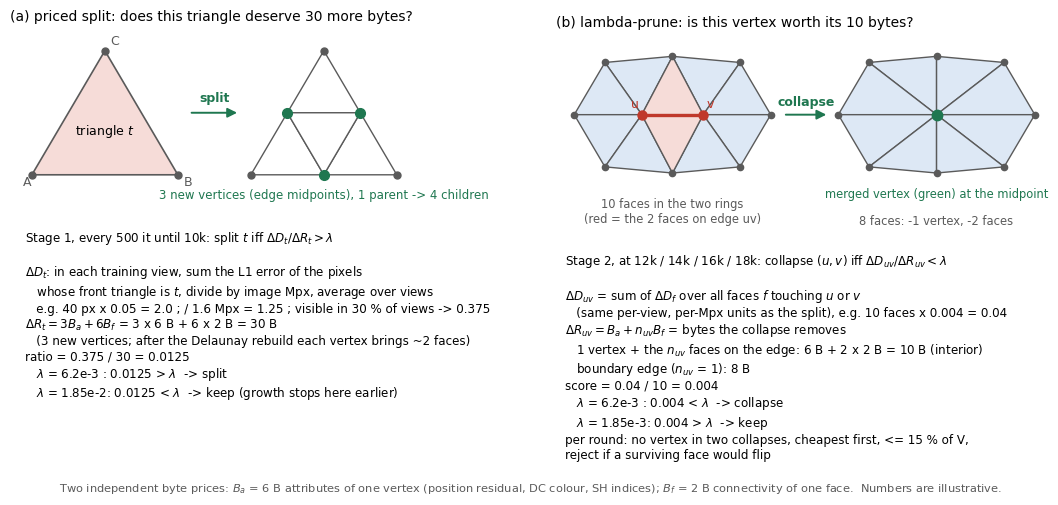

The matplotlib source for this figure: (Note: this script raises an exception after producing the figure.)
# VERSION fig-split-prune-v2 (2026-11-03, notation B_a / B_f, additive only): worked example of the priced split (stage 1) and the lambda edge-collapse (stage 2).
# Numbers are illustrative; rules and byte prices follow analysis/rdgrowth/rd_growth_v2.py and rd_prune.py.
import matplotlib
matplotlib.use('Agg')
import matplotlib.pyplot as plt
from matplotlib.patches import Polygon, FancyArrowPatch

GREEN = '#1f7750'; GREENF = '#e5f3ec'; GREY = '#5a5a5a'; RED = '#c0392b'; REDF = '#f6dcd8'; BLUEF = '#dde8f5'
plt.rcParams.update({'font.size': 9, 'font.family': 'DejaVu Sans'})
fig, axes = plt.subplots(1, 2, figsize=(11.5, 5.0))

# ---------------- (a) split ----------------
ax = axes[0]
A, B, C = (0.0, 0.0), (2.0, 0.0), (1.0, 1.7)
ax.add_patch(Polygon([A, B, C], closed=True, fc=REDF, ec=GREY, lw=1.2))
for p, n in zip([A, B, C], 'ABC'):
    ax.plot(*p, 'o', color=GREY, ms=5); ax.text(p[0] + (-0.12 if n == 'A' else 0.08), p[1] - 0.14 if n != 'C' else p[1] + 0.08, n, color=GREY)
ax.text(1.0, 0.55, 'triangle $t$', ha='center', fontsize=9)
off = 3.0
A2, B2, C2 = (A[0] + off, A[1]), (B[0] + off, B[1]), (C[0] + off, C[1])
mAB = ((A2[0] + B2[0]) / 2, (A2[1] + B2[1]) / 2); mBC = ((B2[0] + C2[0]) / 2, (B2[1] + C2[1]) / 2); mCA = ((C2[0] + A2[0]) / 2, (C2[1] + A2[1]) / 2)
for tri in ([A2, mAB, mCA], [mAB, B2, mBC], [mCA, mBC, C2], [mAB, mBC, mCA]):
    ax.add_patch(Polygon(tri, closed=True, fc='white', ec=GREY, lw=1.0))
for p in (A2, B2, C2):
    ax.plot(*p, 'o', color=GREY, ms=5)
for p in (mAB, mBC, mCA):
    ax.plot(*p, 'o', color=GREEN, ms=7)
ax.text(off + 1.0, -0.32, '3 new vertices (edge midpoints), 1 parent -> 4 children', ha='center', color=GREEN, fontsize=8.5)
ax.add_patch(FancyArrowPatch((2.15, 0.85), (2.85, 0.85), arrowstyle='-|>', mutation_scale=14, color=GREEN, lw=1.4))
ax.text(2.5, 1.0, 'split', ha='center', color=GREEN, fontweight='bold')
txt = ('Stage 1, every 500 it until 10k: split $t$ iff $\\Delta D_t / \\Delta R_t > \\lambda$\n\n'
       '$\\Delta D_t$: in each training view, sum the L1 error of the pixels\n'
       '   whose front triangle is $t$, divide by image Mpx, average over views\n'
       '   e.g. 40 px x 0.05 = 2.0 ; / 1.6 Mpx = 1.25 ; visible in 30 % of views -> 0.375\n'
       '$\\Delta R_t = 3B_a + 6B_f$ = 3 x 6 B + 6 x 2 B = 30 B\n'
       '   (3 new vertices; after the Delaunay rebuild each vertex brings ~2 faces)\n'
       'ratio = 0.375 / 30 = 0.0125\n'
       '   $\\lambda$ = 6.2e-3 : 0.0125 > $\\lambda$  -> split\n'
       '   $\\lambda$ = 1.85e-2: 0.0125 < $\\lambda$  -> keep (growth stops here earlier)')
ax.text(-0.1, -0.75, txt, va='top', fontsize=8.6, family='DejaVu Sans')
ax.set_xlim(-0.3, 5.3); ax.set_ylim(-3.55, 2.0); ax.set_aspect('equal'); ax.axis('off')
ax.set_title('(a) priced split: does this triangle deserve 30 more bytes?', fontsize=10, loc='left')

# ---------------- (b) collapse ----------------
ax = axes[1]
u, v = (-0.5, 0.0), (0.5, 0.0)
t, b = (0.0, 0.95), (0.0, -0.95)
ul, l, dl = (-1.1, 0.85), (-1.6, 0.0), (-1.1, -0.85)
ur, r, dr = (1.1, 0.85), (1.6, 0.0), (1.1, -0.85)
ring = [(u, t, ul), (u, ul, l), (u, l, dl), (u, dl, b), (v, ur, t), (v, r, ur), (v, dr, r), (v, b, dr)]
edgef = [(u, b, v), (u, v, t)]
for f in ring:
    ax.add_patch(Polygon(f, closed=True, fc=BLUEF, ec=GREY, lw=1.0))
for f in edgef:
    ax.add_patch(Polygon(f, closed=True, fc=REDF, ec=GREY, lw=1.0))
ax.plot([u[0], v[0]], [u[1], v[1]], color=RED, lw=2.4)
for p in (t, b, ul, l, dl, ur, r, dr):
    ax.plot(*p, 'o', color=GREY, ms=4.5)
ax.plot(*u, 'o', color=RED, ms=6.5); ax.plot(*v, 'o', color=RED, ms=6.5)
ax.text(u[0] - 0.05, u[1] + 0.12, 'u', color=RED, ha='right'); ax.text(v[0] + 0.05, v[1] + 0.12, 'v', color=RED)
off = 4.3
def S(p): return (p[0] + off, p[1])
m = S((0.0, 0.0))
after = [(m, S(t), S(ul)), (m, S(ul), S(l)), (m, S(l), S(dl)), (m, S(dl), S(b)), (m, S(ur), S(t)), (m, S(r), S(ur)), (m, S(dr), S(r)), (m, S(b), S(dr))]
for f in after:
    ax.add_patch(Polygon(f, closed=True, fc=BLUEF, ec=GREY, lw=1.0))
for p in (t, b, ul, l, dl, ur, r, dr):
    ax.plot(*S(p), 'o', color=GREY, ms=4.5)
ax.plot(*m, 'o', color=GREEN, ms=7.5)
ax.text(m[0], -1.35, 'merged vertex (green) at the midpoint', ha='center', color=GREEN, fontsize=8.3)
ax.add_patch(FancyArrowPatch((1.8, 0.0), (2.55, 0.0), arrowstyle='-|>', mutation_scale=14, color=GREEN, lw=1.4))
ax.text(2.17, 0.15, 'collapse', ha='center', color=GREEN, fontweight='bold')
ax.text(0.0, -1.35, '10 faces in the two rings\n(red = the 2 faces on edge uv)', ha='center', va='top', fontsize=8.3, color=GREY)
ax.text(off, -1.62, '8 faces: -1 vertex, -2 faces', ha='center', va='top', fontsize=8.3, color=GREY)
txt = ('Stage 2, at 12k / 14k / 16k / 18k: collapse $(u,v)$ iff $\\Delta D_{uv} / \\Delta R_{uv} < \\lambda$\n\n'
       '$\\Delta D_{uv}$ = sum of $\\Delta D_f$ over all faces $f$ touching $u$ or $v$\n'
       '   (same per-view, per-Mpx units as the split), e.g. 10 faces x 0.004 = 0.04\n'
       '$\\Delta R_{uv} = B_a + n_{uv} B_f$ = bytes the collapse removes\n'
       '   1 vertex + the $n_{uv}$ faces on the edge: 6 B + 2 x 2 B = 10 B (interior)\n'
       '   boundary edge ($n_{uv}$ = 1): 8 B\n'
       'score = 0.04 / 10 = 0.004\n'
       '   $\\lambda$ = 6.2e-3 : 0.004 < $\\lambda$  -> collapse\n'
       '   $\\lambda$ = 1.85e-3: 0.004 > $\\lambda$  -> keep\n'
       'per round: no vertex in two collapses, cheapest first, <= 15 % of V,\n'
       'reject if a surviving face would flip')
ax.text(-1.75, -2.25, txt, va='top', fontsize=8.6)
ax.set_xlim(-1.9, 6.1); ax.set_ylim(-5.1, 1.3); ax.set_aspect('equal'); ax.axis('off')
ax.set_title('(b) lambda-prune: is this vertex worth its 10 bytes?', fontsize=10, loc='left')

fig.text(0.5, 0.01, 'Two independent byte prices: $B_a$ = 6 B attributes of one vertex (position residual, DC colour, SH indices); $B_f$ = 2 B connectivity of one face.  Numbers are illustrative.', ha='center', fontsize=8.2, color=GREY)
plt.tight_layout(rect=(0, 0.03, 1, 1))
out = '/mnt/project-files/analysis/report/fig-split-prune-v2'
fig.savefig(out + '.png', dpi=170); fig.savefig(out + '.pdf')
print('wrote', out)
